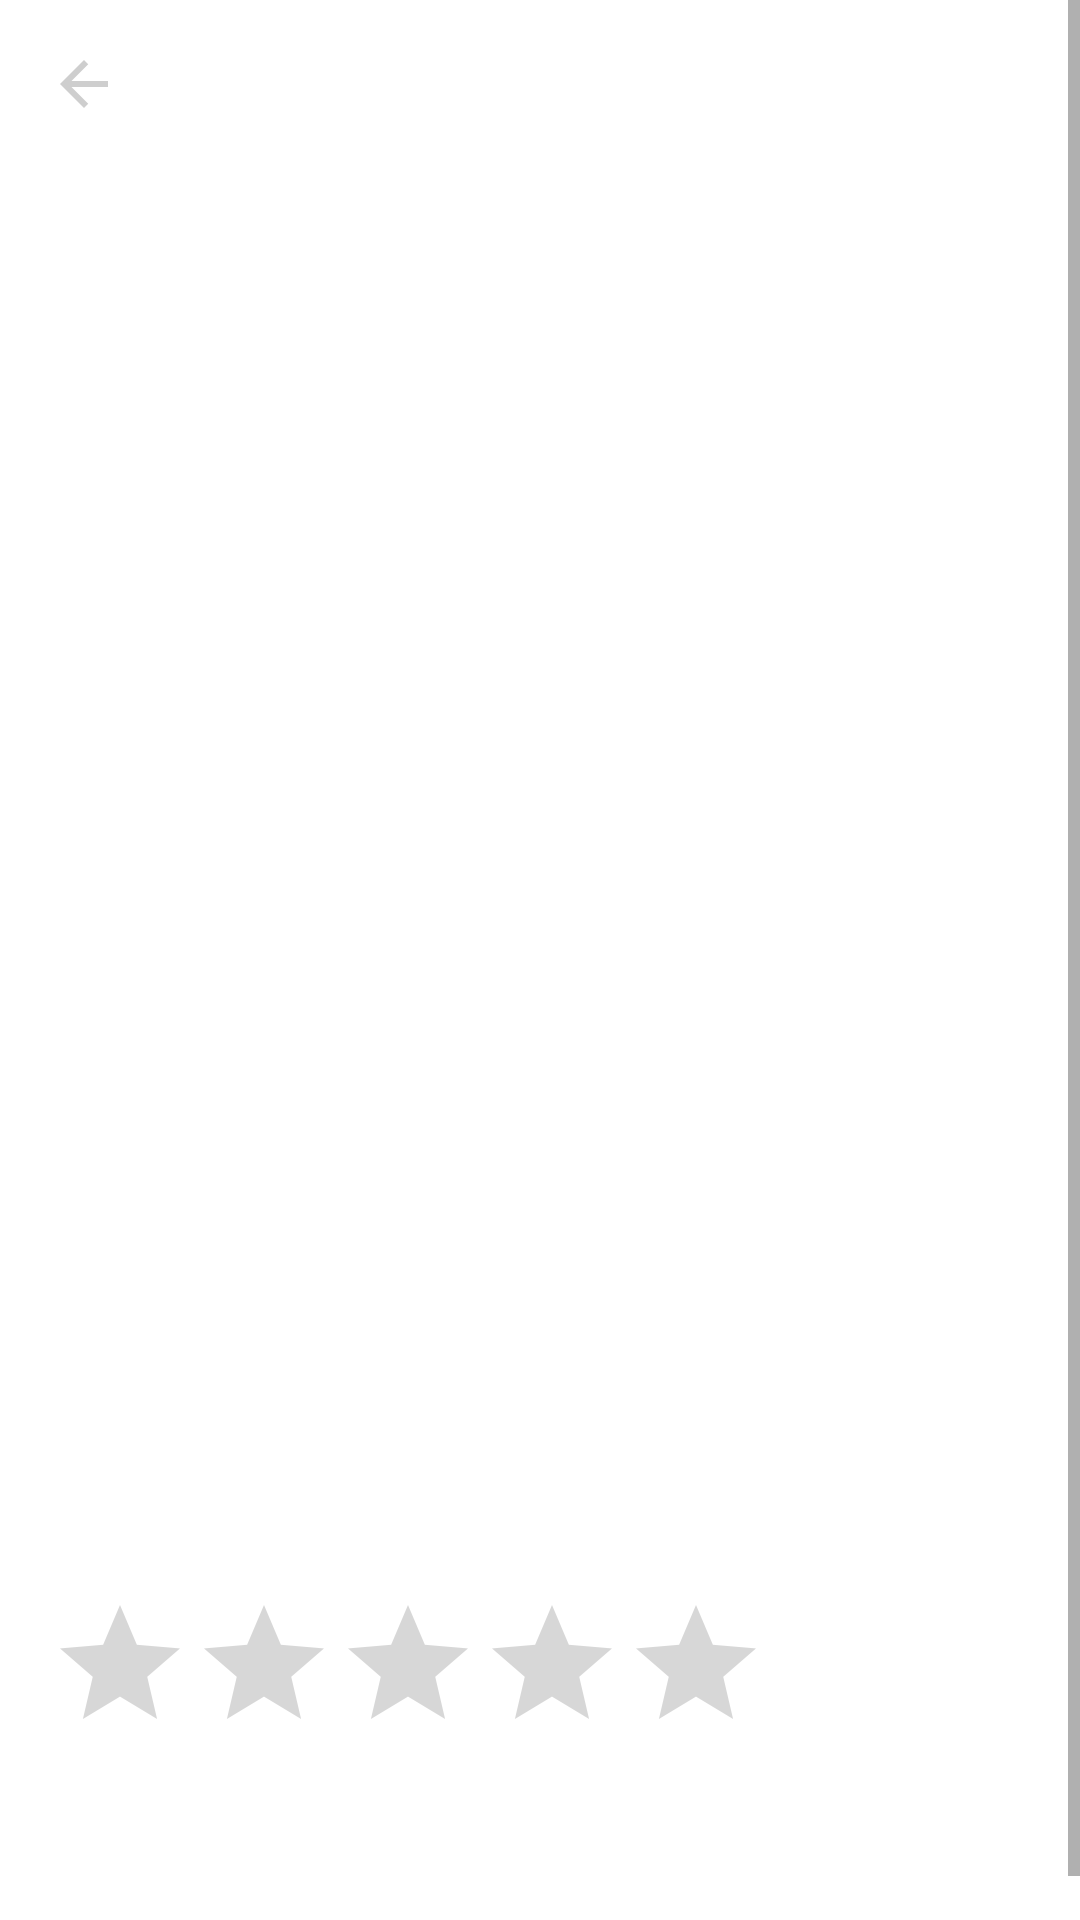

Reconstruct the res/layout file that produces this screen, plus the resources it refers to.
<!-- AndroidManifest.xml: application theme Theme.MVVM_WithRoom -->
<!-- res/layout/activity_movies_detail.xml -->
<?xml version="1.0" encoding="utf-8"?>
<layout xmlns:android="http://schemas.android.com/apk/res/android"
    xmlns:app="http://schemas.android.com/apk/res-auto"
    xmlns:tools="http://schemas.android.com/tools">

    <data class="MoviesDetailsBinding">

    </data>

    <ScrollView
        android:layout_width="match_parent"
        android:layout_height="match_parent">

        <androidx.constraintlayout.widget.ConstraintLayout
            android:layout_width="match_parent"
            android:layout_height="wrap_content">

            <ImageView
                android:id="@+id/imagePoster"
                android:layout_width="match_parent"
                android:layout_height="0dp"
                android:scaleType="centerCrop"
                android:src="@color/darkBlue"
                app:layout_constraintDimensionRatio="3:4"
                app:layout_constraintTop_toTopOf="parent" />

            <ImageButton
                android:id="@+id/buttonBack"
                android:layout_width="wrap_content"
                android:layout_height="wrap_content"
                android:layout_margin="@dimen/size_16dp"
                android:background="?selectableItemBackground"
                android:src="@drawable/ic_arrow_left"
                app:layout_constraintStart_toStartOf="parent"
                app:layout_constraintTop_toTopOf="parent" />

            <TextView
                android:id="@+id/textTitle"
                android:layout_width="match_parent"
                android:layout_height="wrap_content"
                android:padding="@dimen/size_16dp"
                app:layout_constraintTop_toBottomOf="@+id/imagePoster"
                tools:text="Star Wars: IV" />

            <RatingBar
                android:id="@+id/ratingBar"
                android:layout_width="wrap_content"
                android:layout_height="wrap_content"
                android:layout_marginStart="@dimen/size_16dp"
                android:clickable="false"
                android:focusable="false"
                android:isIndicator="false"
                android:focusableInTouchMode="false"
                app:layout_constraintStart_toStartOf="parent"
                app:layout_constraintTop_toBottomOf="@+id/textTitle" />

            <TextView
                android:id="@+id/textVoteCount"
                android:layout_width="wrap_content"
                android:layout_height="wrap_content"
                app:layout_constraintBottom_toBottomOf="@+id/ratingBar"
                app:layout_constraintStart_toEndOf="@+id/ratingBar"
                app:layout_constraintTop_toTopOf="@+id/ratingBar"
                tools:text="2.6k reviews" />

            <TextView
                android:id="@+id/textDuration"
                android:layout_width="match_parent"
                android:layout_height="wrap_content"
                android:paddingStart="@dimen/size_16dp"
                android:visibility="gone"
                android:paddingEnd="@dimen/size_16dp"
                app:layout_constraintTop_toBottomOf="@+id/textVoteCount"
                tools:text="2 h 14 m" />

            <TextView
                android:id="@+id/textReleaseDate"
                android:layout_width="match_parent"
                android:layout_height="wrap_content"
                android:paddingStart="@dimen/size_16dp"
                android:layout_marginTop="@dimen/size_16dp"
                android:paddingEnd="@dimen/size_16dp"
                app:layout_constraintTop_toBottomOf="@+id/textDuration"
                tools:text="2019/12/31" />

            <TextView
                android:id="@+id/textOverview"
                android:layout_width="match_parent"
                android:layout_height="wrap_content"
                android:padding="@dimen/size_16dp"
                app:layout_constraintTop_toBottomOf="@+id/textReleaseDate"
                tools:text="When it's discovered that the evil Emperor Palpatine did not die at the hands of Darth Vader, the rebels must race against the clock to find out his whereabouts. Finn and Poe lead the Resistance to put a stop to the First Order's plans to form a new Empire, while Rey anticipates her inevitable confrontation with Kylo Ren." />

        </androidx.constraintlayout.widget.ConstraintLayout>
    </ScrollView>
</layout>
<!-- resources referenced by this layout -->
<resources>
  <dimen name="size_16dp">16dp</dimen>
  <!-- drawable ic_arrow_left (drawable) -->
  <vector android:height="24dp" android:tint="#CECECE"
      android:viewportHeight="24" android:viewportWidth="24"
      android:width="24dp" xmlns:android="http://schemas.android.com/apk/res/android">
      <path android:fillColor="@android:color/white" android:pathData="M20,11H7.83l5.59,-5.59L12,4l-8,8 8,8 1.41,-1.41L7.83,13H20v-2z"/>
  </vector>
  <style name="Theme.MVVM_WithRoom" parent="Theme.MaterialComponents.DayNight.DarkActionBar">
          
          <item name="colorPrimary">@color/purple_500</item>
          <item name="colorPrimaryVariant">@color/purple_700</item>
          <item name="colorOnPrimary">@color/white</item>
          
          <item name="colorSecondary">@color/teal_200</item>
          <item name="colorSecondaryVariant">@color/teal_700</item>
          <item name="colorOnSecondary">@color/black</item>
          
          <item name="android:statusBarColor" tools:targetApi="l">?attr/colorPrimaryVariant</item>
          
      </style>
  <color name="purple_500">#FF6200EE</color>
  <color name="purple_700">#FF3700B3</color>
  <color name="white">#FFFFFFFF</color>
  <color name="teal_200">#FF03DAC5</color>
  <color name="teal_700">#FF018786</color>
  <color name="black">#FF000000</color>
</resources>
